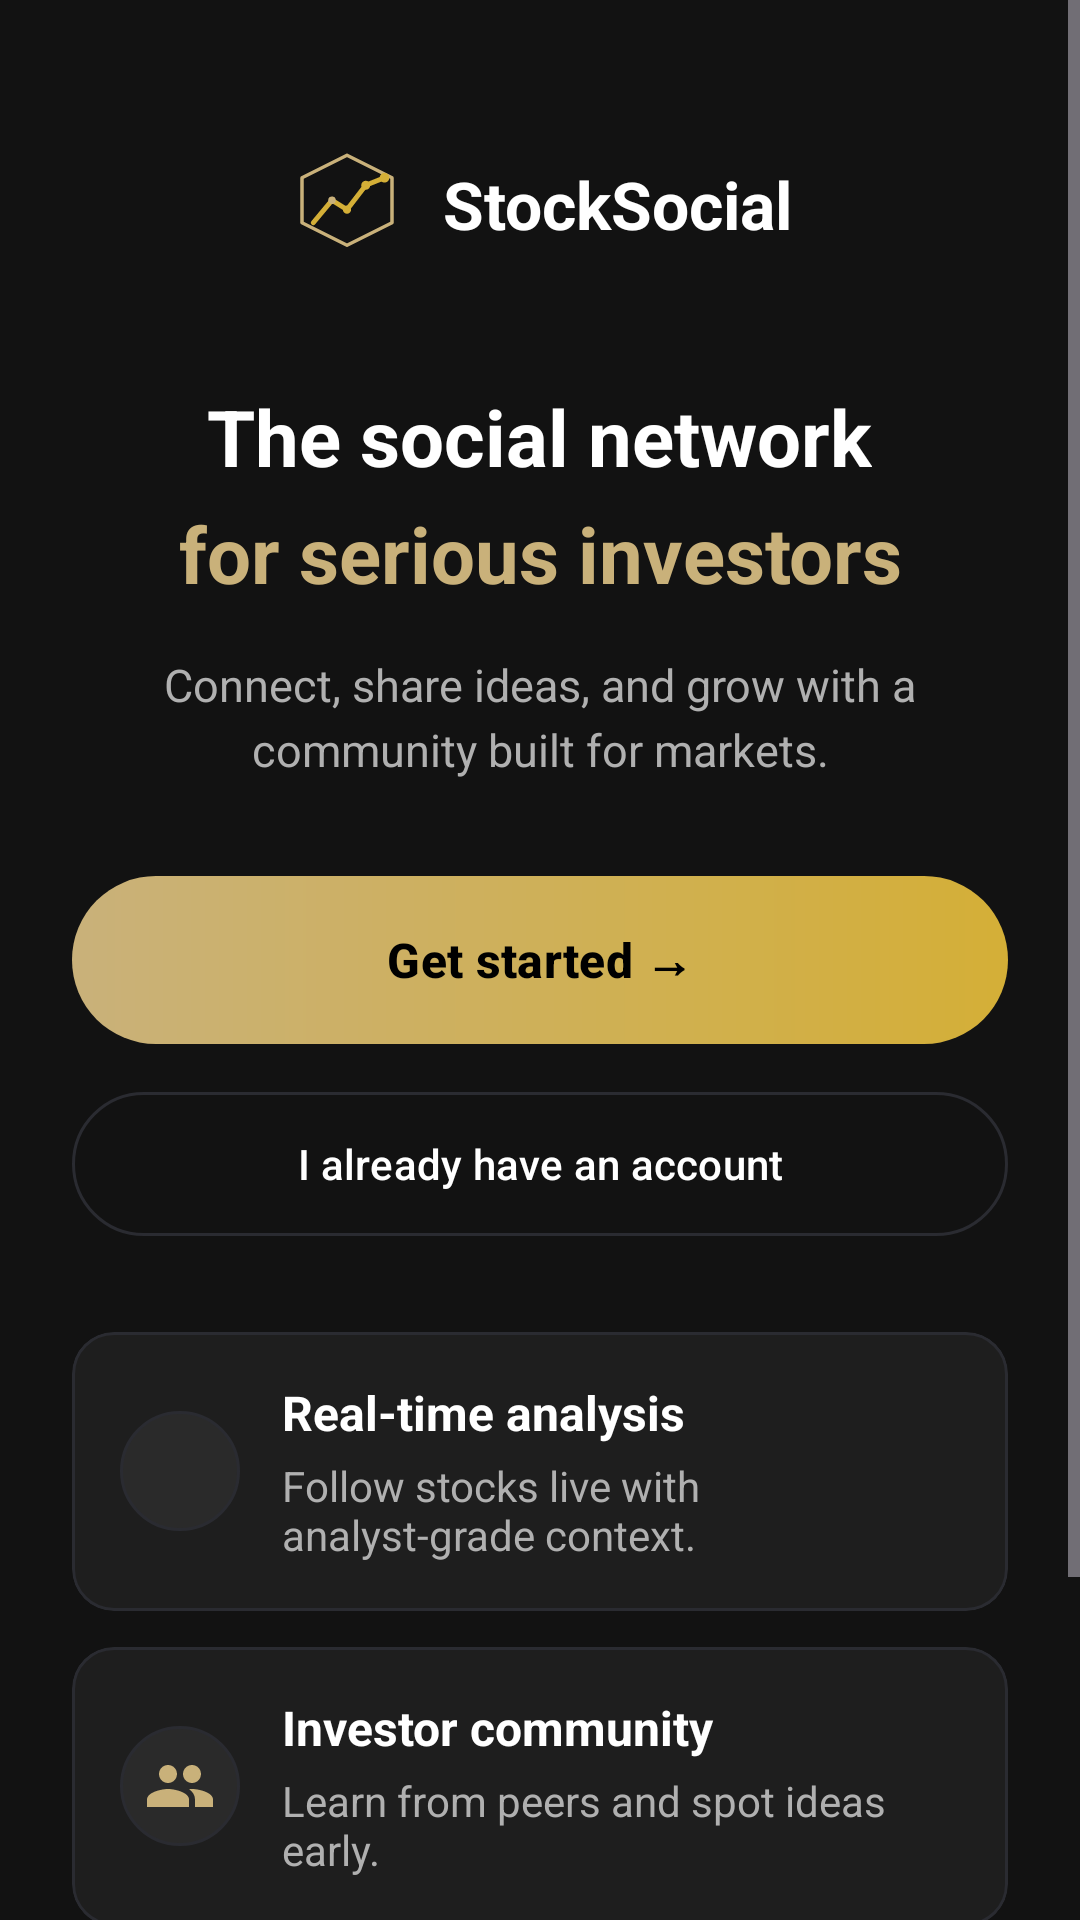

This screen was rendered from an Android layout file. Write that file and the resources it references.
<!-- AndroidManifest.xml: application theme Theme.StockSocial -->
<!-- res/layout/fragment_welcome.xml -->
<?xml version="1.0" encoding="utf-8"?>
<ScrollView xmlns:android="http://schemas.android.com/apk/res/android"
    xmlns:app="http://schemas.android.com/apk/res-auto"
    android:layout_width="match_parent"
    android:layout_height="match_parent"
    android:background="@color/background"
    android:fillViewport="true">

    <LinearLayout
        android:layout_width="match_parent"
        android:layout_height="wrap_content"
        android:gravity="center_horizontal"
        android:orientation="vertical"
        android:paddingStart="24dp"
        android:paddingTop="48dp"
        android:paddingEnd="24dp"
        android:paddingBottom="32dp">

        <LinearLayout
            android:layout_width="wrap_content"
            android:layout_height="wrap_content"
            android:gravity="center_vertical"
            android:orientation="horizontal">

            <ImageView
                android:layout_width="40dp"
                android:layout_height="40dp"
                android:contentDescription="@null"
                android:src="@drawable/ic_splash_mark" />

            <TextView
                android:layout_width="wrap_content"
                android:layout_height="wrap_content"
                android:layout_marginStart="12dp"
                android:text="@string/app_name"
                android:textColor="@color/text_primary"
                android:textSize="22sp"
                android:textStyle="bold" />
        </LinearLayout>

        <TextView
            android:layout_width="wrap_content"
            android:layout_height="wrap_content"
            android:layout_marginTop="40dp"
            android:gravity="center"
            android:text="@string/welcome_hero_line1"
            android:textColor="@color/text_primary"
            android:textSize="26sp"
            android:textStyle="bold" />

        <TextView
            android:layout_width="wrap_content"
            android:layout_height="wrap_content"
            android:layout_marginTop="4dp"
            android:gravity="center"
            android:text="@string/welcome_hero_line2"
            android:textColor="@color/primary_gold"
            android:textSize="26sp"
            android:textStyle="bold" />

        <TextView
            android:layout_width="match_parent"
            android:layout_height="wrap_content"
            android:layout_marginTop="16dp"
            android:gravity="center"
            android:lineSpacingExtra="4dp"
            android:text="@string/welcome_subtitle"
            android:textColor="@color/text_muted"
            android:textSize="15sp" />

        <com.google.android.material.button.MaterialButton
            android:id="@+id/startRegisterButton"
            style="@style/Widget.Material3.Button.UnelevatedButton"
            android:layout_width="match_parent"
            android:layout_height="56dp"
            android:layout_marginTop="32dp"
            android:background="@drawable/bg_gold_gradient"
            android:text="@string/welcome_start_now"
            android:textAllCaps="false"
            android:textColor="@color/black"
            android:textSize="16sp"
            android:textStyle="bold"
            app:backgroundTint="@null"
            app:cornerRadius="28dp" />

        <com.google.android.material.button.MaterialButton
            android:id="@+id/goLoginButton"
            style="@style/Widget.Material3.Button.OutlinedButton"
            android:layout_width="match_parent"
            android:layout_height="56dp"
            android:layout_marginTop="12dp"
            android:text="@string/welcome_have_account"
            android:textAllCaps="false"
            android:textColor="@color/text_primary"
            app:cornerRadius="28dp"
            app:strokeColor="@color/border" />

        <com.google.android.material.card.MaterialCardView
            android:layout_width="match_parent"
            android:layout_height="wrap_content"
            android:layout_marginTop="28dp"
            app:cardBackgroundColor="@color/surface_card"
            app:cardCornerRadius="14dp"
            app:cardElevation="0dp"
            app:strokeColor="@color/border"
            app:strokeWidth="1dp">

            <LinearLayout
                android:layout_width="match_parent"
                android:layout_height="wrap_content"
                android:gravity="center_vertical"
                android:orientation="horizontal"
                android:padding="16dp">

                <ImageView
                    android:layout_width="40dp"
                    android:layout_height="40dp"
                    android:background="@drawable/chip_feed_unselected"
                    android:contentDescription="@null"
                    android:padding="8dp"
                    android:src="@drawable/ic_welcome_analytics"
                    app:tint="@color/primary_gold" />

                <LinearLayout
                    android:layout_width="0dp"
                    android:layout_height="wrap_content"
                    android:layout_marginStart="14dp"
                    android:layout_weight="1"
                    android:orientation="vertical">

                    <TextView
                        android:layout_width="wrap_content"
                        android:layout_height="wrap_content"
                        android:text="@string/welcome_feature1_title"
                        android:textColor="@color/text_primary"
                        android:textSize="16sp"
                        android:textStyle="bold" />

                    <TextView
                        android:layout_width="wrap_content"
                        android:layout_height="wrap_content"
                        android:layout_marginTop="4dp"
                        android:text="@string/welcome_feature1_desc"
                        android:textColor="@color/text_muted"
                        android:textSize="14sp" />
                </LinearLayout>
            </LinearLayout>
        </com.google.android.material.card.MaterialCardView>

        <com.google.android.material.card.MaterialCardView
            android:layout_width="match_parent"
            android:layout_height="wrap_content"
            android:layout_marginTop="12dp"
            app:cardBackgroundColor="@color/surface_card"
            app:cardCornerRadius="14dp"
            app:cardElevation="0dp"
            app:strokeColor="@color/border"
            app:strokeWidth="1dp">

            <LinearLayout
                android:layout_width="match_parent"
                android:layout_height="wrap_content"
                android:gravity="center_vertical"
                android:orientation="horizontal"
                android:padding="16dp">

                <ImageView
                    android:layout_width="40dp"
                    android:layout_height="40dp"
                    android:background="@drawable/chip_feed_unselected"
                    android:contentDescription="@null"
                    android:padding="8dp"
                    android:src="@drawable/ic_welcome_community"
                    app:tint="@color/primary_gold" />

                <LinearLayout
                    android:layout_width="0dp"
                    android:layout_height="wrap_content"
                    android:layout_marginStart="14dp"
                    android:layout_weight="1"
                    android:orientation="vertical">

                    <TextView
                        android:layout_width="wrap_content"
                        android:layout_height="wrap_content"
                        android:text="@string/welcome_feature2_title"
                        android:textColor="@color/text_primary"
                        android:textSize="16sp"
                        android:textStyle="bold" />

                    <TextView
                        android:layout_width="wrap_content"
                        android:layout_height="wrap_content"
                        android:layout_marginTop="4dp"
                        android:text="@string/welcome_feature2_desc"
                        android:textColor="@color/text_muted"
                        android:textSize="14sp" />
                </LinearLayout>
            </LinearLayout>
        </com.google.android.material.card.MaterialCardView>

        <com.google.android.material.card.MaterialCardView
            android:layout_width="match_parent"
            android:layout_height="wrap_content"
            android:layout_marginTop="12dp"
            app:cardBackgroundColor="@color/surface_card"
            app:cardCornerRadius="14dp"
            app:cardElevation="0dp"
            app:strokeColor="@color/border"
            app:strokeWidth="1dp">

            <LinearLayout
                android:layout_width="match_parent"
                android:layout_height="wrap_content"
                android:gravity="center_vertical"
                android:orientation="horizontal"
                android:padding="16dp">

                <ImageView
                    android:layout_width="40dp"
                    android:layout_height="40dp"
                    android:background="@drawable/chip_feed_unselected"
                    android:contentDescription="@null"
                    android:padding="8dp"
                    android:src="@drawable/ic_nav_portfolio"
                    app:tint="@color/primary_gold" />

                <LinearLayout
                    android:layout_width="0dp"
                    android:layout_height="wrap_content"
                    android:layout_marginStart="14dp"
                    android:layout_weight="1"
                    android:orientation="vertical">

                    <TextView
                        android:layout_width="wrap_content"
                        android:layout_height="wrap_content"
                        android:text="@string/welcome_feature3_title"
                        android:textColor="@color/text_primary"
                        android:textSize="16sp"
                        android:textStyle="bold" />

                    <TextView
                        android:layout_width="wrap_content"
                        android:layout_height="wrap_content"
                        android:layout_marginTop="4dp"
                        android:text="@string/welcome_feature3_desc"
                        android:textColor="@color/text_muted"
                        android:textSize="14sp" />
                </LinearLayout>
            </LinearLayout>
        </com.google.android.material.card.MaterialCardView>
    </LinearLayout>
</ScrollView>
<!-- resources referenced by this layout -->
<resources>
  <color name="background">#FF121212</color>
  <color name="black">#FF000000</color>
  <color name="border">#FF2A2B31</color>
  <color name="primary_gold">#FFC9B17A</color>
  <color name="surface_card">#FF1E1E1E</color>
  <color name="text_muted">#FFB0B0B0</color>
  <color name="text_primary">#FFFFFFFF</color>
  <string name="app_name">StockSocial</string>
  <string name="welcome_feature1_desc">Follow stocks live with analyst-grade context.</string>
  <string name="welcome_feature1_title">Real-time analysis</string>
  <string name="welcome_feature2_desc">Learn from peers and spot ideas early.</string>
  <string name="welcome_feature2_title">Investor community</string>
  <string name="welcome_feature3_desc">See your performance in a clear, simple layout.</string>
  <string name="welcome_feature3_title">Portfolio tracking</string>
  <string name="welcome_have_account">I already have an account</string>
  <string name="welcome_hero_line1">The social network</string>
  <string name="welcome_hero_line2">for serious investors</string>
  <string name="welcome_start_now">Get started →</string>
  <string name="welcome_subtitle">Connect, share ideas, and grow with a community built for markets.</string>
  <color name="accent_gold">#FFD4AF37</color>
  <color name="chip_bg">#FF2A2A2A</color>
  <color name="silver">#FFA8A9AD</color>
  <color name="destructive_red">#FFFF3B30</color>
  <color name="white">#FFFFFFFF</color>
  <style name="TextAppearance.StockSocial.TitleLarge" parent="TextAppearance.Material3.TitleLarge">
          <item name="android:textSize">18sp</item>
          <item name="android:fontFamily">sans-serif-medium</item>
          <item name="android:textColor">@color/text_primary</item>
      </style>
  <style name="TextAppearance.StockSocial.BodyLarge" parent="TextAppearance.Material3.BodyLarge">
          <item name="android:textSize">15sp</item>
          <item name="android:fontFamily">sans-serif</item>
          <item name="android:textColor">@color/text_primary</item>
      </style>
  <style name="TextAppearance.StockSocial.BodyMedium" parent="TextAppearance.Material3.BodyMedium">
          <item name="android:textSize">14sp</item>
          <item name="android:letterSpacing">0.01</item>
          <item name="android:fontFamily">sans-serif</item>
          <item name="android:textColor">@color/text_muted</item>
      </style>
  <style name="TextAppearance.StockSocial.BodySmall" parent="TextAppearance.Material3.BodySmall">
          <item name="android:textSize">12sp</item>
          <item name="android:letterSpacing">0.02</item>
          <item name="android:fontFamily">sans-serif</item>
          <item name="android:textColor">@color/text_muted</item>
      </style>
  <style name="TextAppearance.StockSocial.LabelLarge" parent="TextAppearance.Material3.LabelLarge">
          <item name="android:textSize">14sp</item>
          <item name="android:fontFamily">sans-serif-medium</item>
          <item name="android:textColor">@color/text_muted</item>
      </style>
  <style name="TextAppearance.StockSocial.LabelMedium" parent="TextAppearance.Material3.LabelMedium">
          <item name="android:textSize">12sp</item>
          <item name="android:letterSpacing">0.02</item>
          <item name="android:fontFamily">sans-serif-medium</item>
          <item name="android:textColor">@color/text_muted</item>
      </style>
  <style name="TextAppearance.StockSocial.LabelSmall" parent="TextAppearance.Material3.LabelSmall">
          <item name="android:textSize">10sp</item>
          <item name="android:letterSpacing">0.03</item>
          <item name="android:fontFamily">sans-serif-medium</item>
          <item name="android:textColor">@color/text_muted</item>
      </style>
</resources>
